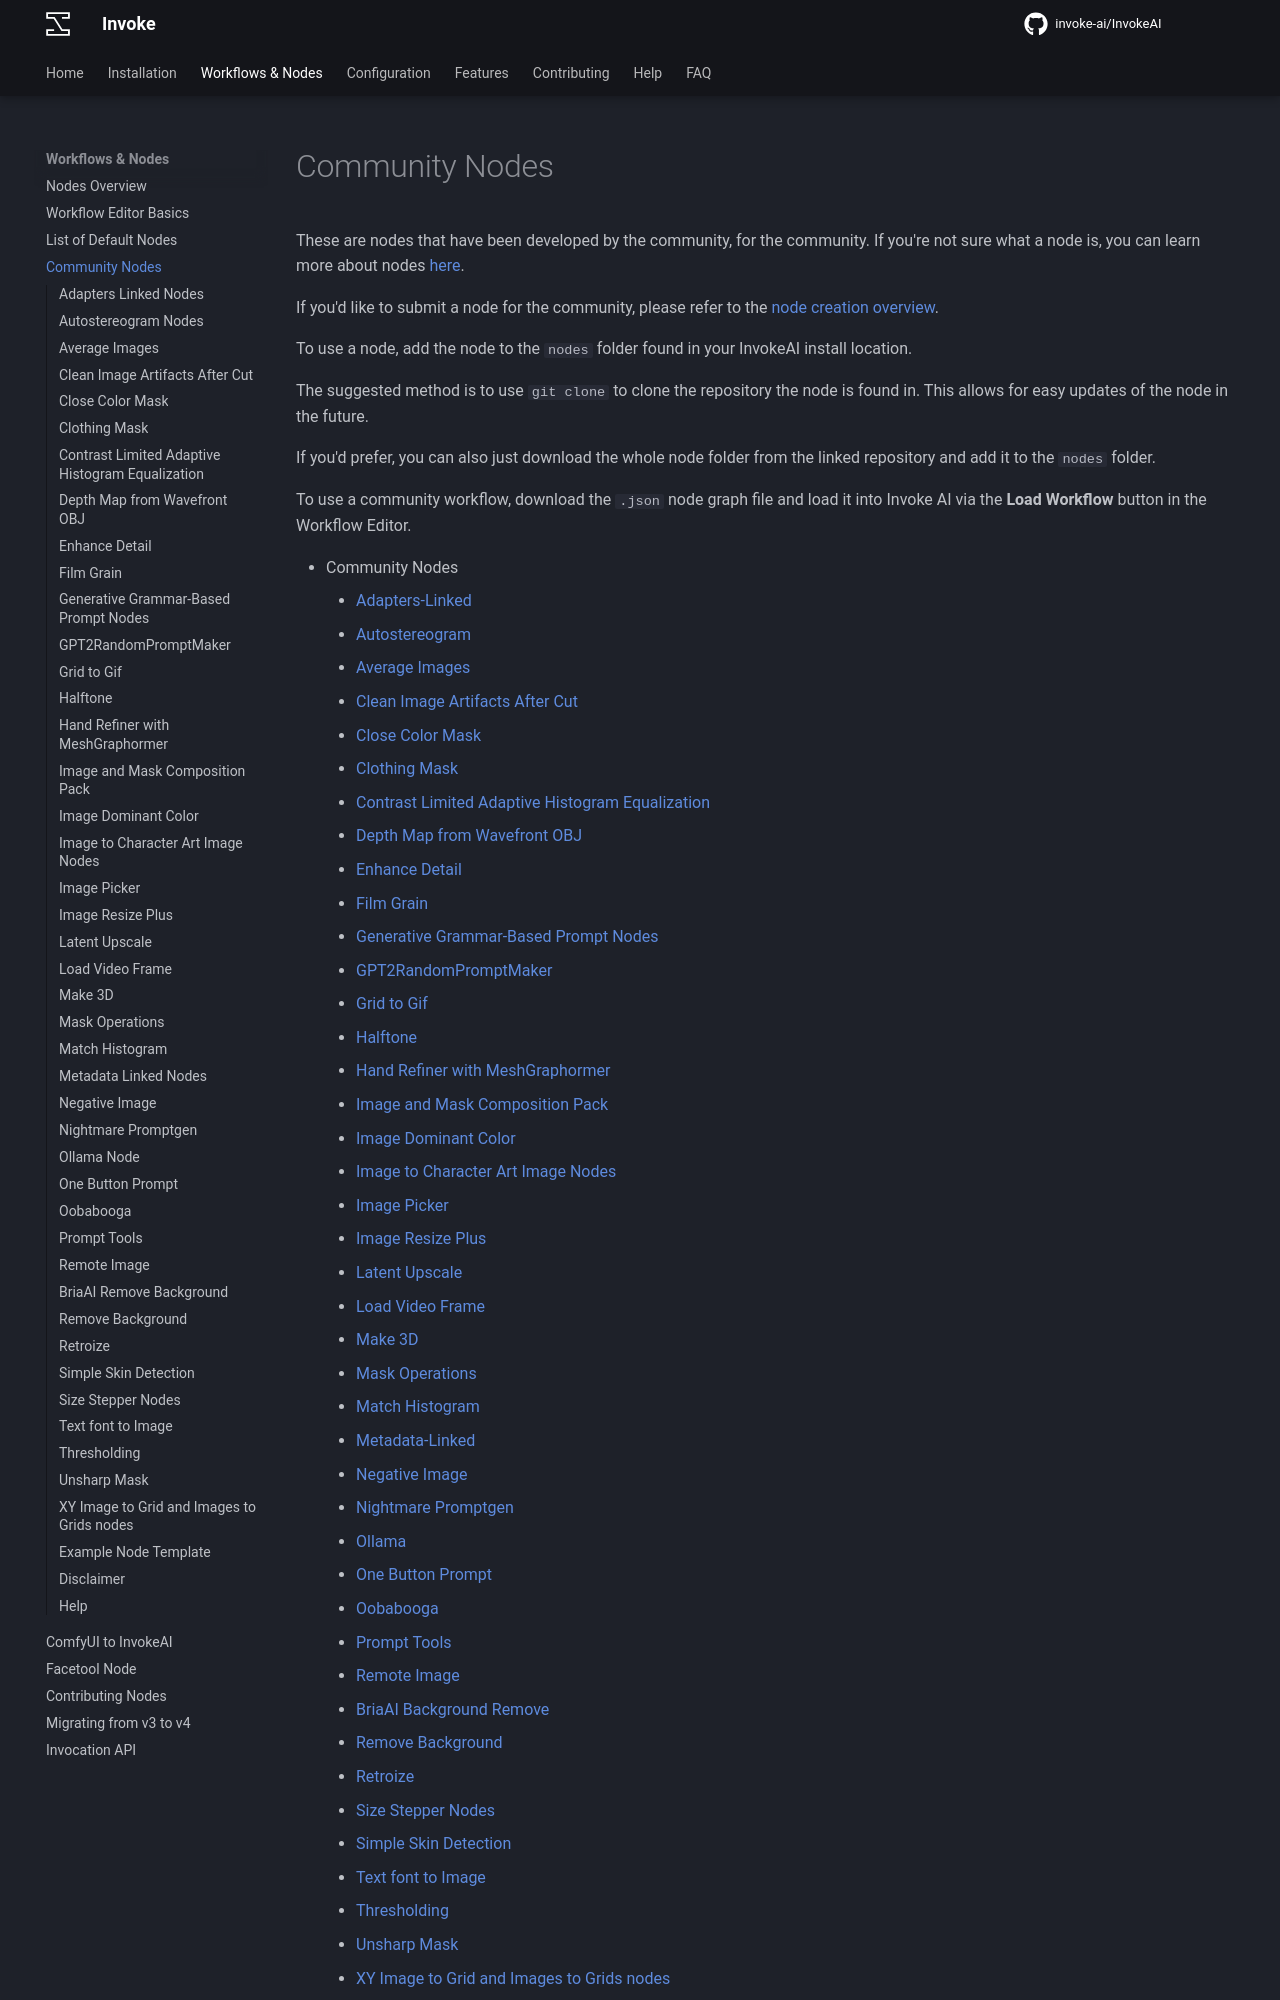

repository: i-huzaifa-arshad/InvokeAI-v5.2.0 · page: nodes/communityNodes/index.html · generator: mkdocs

# Community Nodes

These are nodes that have been developed by the community, for the community. If you're not sure what a node is, you can learn more about nodes [here](overview.md).

If you'd like to submit a node for the community, please refer to the [node creation overview](contributingNodes.md).

To use a node, add the node to the `nodes` folder found in your InvokeAI install location. 

The suggested method is to use `git clone` to clone the repository the node is found in. This allows for easy updates of the node in the future. 

If you'd prefer, you can also just download the whole node folder from the linked repository and add it to the `nodes` folder. 

To use a community workflow, download the `.json` node graph file and load it into Invoke AI via the **Load Workflow** button in the Workflow Editor. 

- Community Nodes
    + [Adapters-Linked](#adapters-linked-nodes)
    + [Autostereogram](#autostereogram-nodes)
    + [Average Images](#average-images)
    + [Clean Image Artifacts After Cut](#clean-image-artifacts-after-cut)
    + [Close Color Mask](#close-color-mask) 
    + [Clothing Mask](#clothing-mask)
    + [Contrast Limited Adaptive Histogram Equalization](#contrast-limited-adaptive-histogram-equalization)
    + [Depth Map from Wavefront OBJ](#depth-map-from-wavefront-obj)
    + [Enhance Detail](#enhance-detail)
    + [Film Grain](#film-grain)
    + [Generative Grammar-Based Prompt Nodes](#generative-grammar-based-prompt-nodes)
    + [GPT2RandomPromptMaker](#gpt2randompromptmaker)
    + [Grid to Gif](#grid-to-gif)
    + [Halftone](#halftone)
    + [Hand Refiner with MeshGraphormer](#hand-refiner-with-meshgraphormer)
    + [Image and Mask Composition Pack](#image-and-mask-composition-pack)
    + [Image Dominant Color](#image-dominant-color)
    + [Image to Character Art Image Nodes](#image-to-character-art-image-nodes)
    + [Image Picker](#image-picker)
    + [Image Resize Plus](#image-resize-plus)
    + [Latent Upscale](#latent-upscale)
    + [Load Video Frame](#load-video-frame)
    + [Make 3D](#make-3d)
    + [Mask Operations](#mask-operations)
    + [Match Histogram](#match-histogram)
    + [Metadata-Linked](#metadata-linked-nodes)
    + [Negative Image](#negative-image)
    + [Nightmare Promptgen](#nightmare-promptgen)
    + [Ollama](#ollama-node)
    + [One Button Prompt](#one-button-prompt)
    + [Oobabooga](#oobabooga)
    + [Prompt Tools](#prompt-tools)
    + [Remote Image](#remote-image)
    + [BriaAI Background Remove](#briaai-remove-background)
    + [Remove Background](#remove-background)    
    + [Retroize](#retroize)
    + [Size Stepper Nodes](#size-stepper-nodes)
    + [Simple Skin Detection](#simple-skin-detection)
    + [Text font to Image](#text-font-to-image)
    + [Thresholding](#thresholding)
    + [Unsharp Mask](#unsharp-mask)
    + [XY Image to Grid and Images to Grids nodes](#xy-image-to-grid-and-images-to-grids-nodes)
- [Example Node Template](#example-node-template)
- [Disclaimer](#disclaimer)
- [Help](#help)


--------------------------------
### Adapters Linked Nodes

**Description:** A set of nodes for linked adapters (ControlNet, IP-Adaptor & T2I-Adapter). This allows multiple adapters to be chained together without using a `collect` node which means it can be used inside an `iterate` node without any collecting on every iteration issues.

- `ControlNet-Linked` - Collects ControlNet info to pass to other nodes.
- `IP-Adapter-Linked` - Collects IP-Adapter info to pass to other nodes.
- `T2I-Adapter-Linked` - Collects T2I-Adapter info to pass to other nodes.

Note: These are inherited from the core nodes so any update to the core nodes should be reflected in these. 

**Node Link:** https://github.com/skunkworxdark/adapters-linked-nodes

--------------------------------
